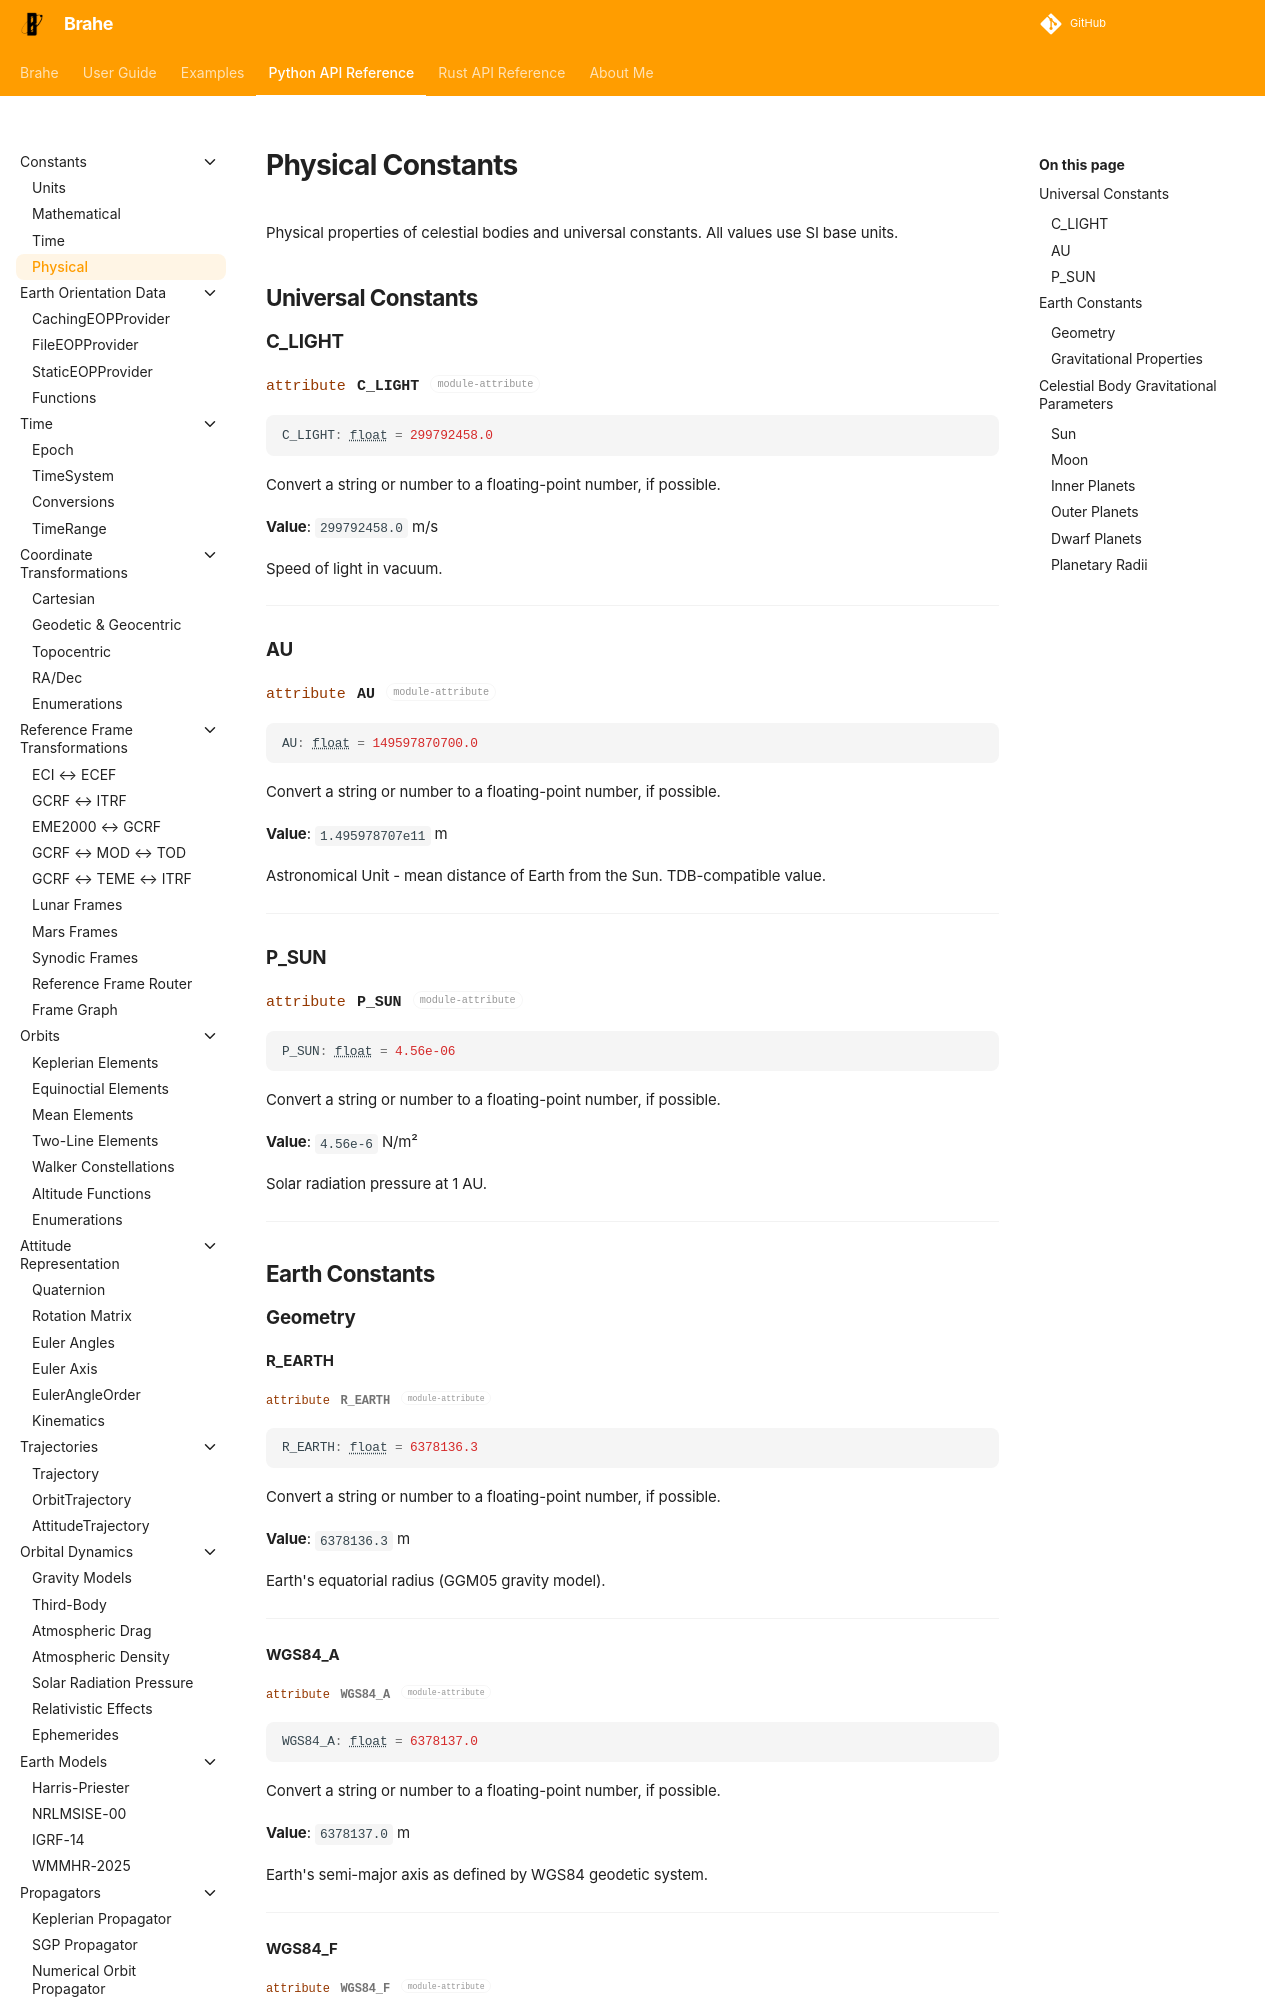

repository: duncaneddy/brahe · page: latest/library_api/constants/physical.html · generator: mkdocs

# Physical Constants

Physical properties of celestial bodies and universal constants. All values use SI base units.

## Universal Constants

### C_LIGHT

::: brahe.C_LIGHT
    options:
      show_root_heading: true
      show_root_full_path: false
      heading_level: 4

**Value**: `299792458.0` m/s

Speed of light in vacuum.

---

### AU

::: brahe.AU
    options:
      show_root_heading: true
      show_root_full_path: false
      heading_level: 4

**Value**: `1.495978707e11` m

Astronomical Unit - mean distance of Earth from the Sun. TDB-compatible value.

---

### P_SUN

::: brahe.P_SUN
    options:
      show_root_heading: true
      show_root_full_path: false
      heading_level: 4

**Value**: `4.56e-6` N/m²

Solar radiation pressure at 1 AU.

---

## Earth Constants

### Geometry

#### R_EARTH

::: brahe.R_EARTH
    options:
      show_root_heading: true
      show_root_full_path: false
      heading_level: 5

**Value**: `6378136.3` m

Earth's equatorial radius (GGM05 gravity model).

---

#### WGS84_A

::: brahe.WGS84_A
    options:
      show_root_heading: true
      show_root_full_path: false
      heading_level: 5

**Value**: `6378137.0` m

Earth's semi-major axis as defined by WGS84 geodetic system.

---
